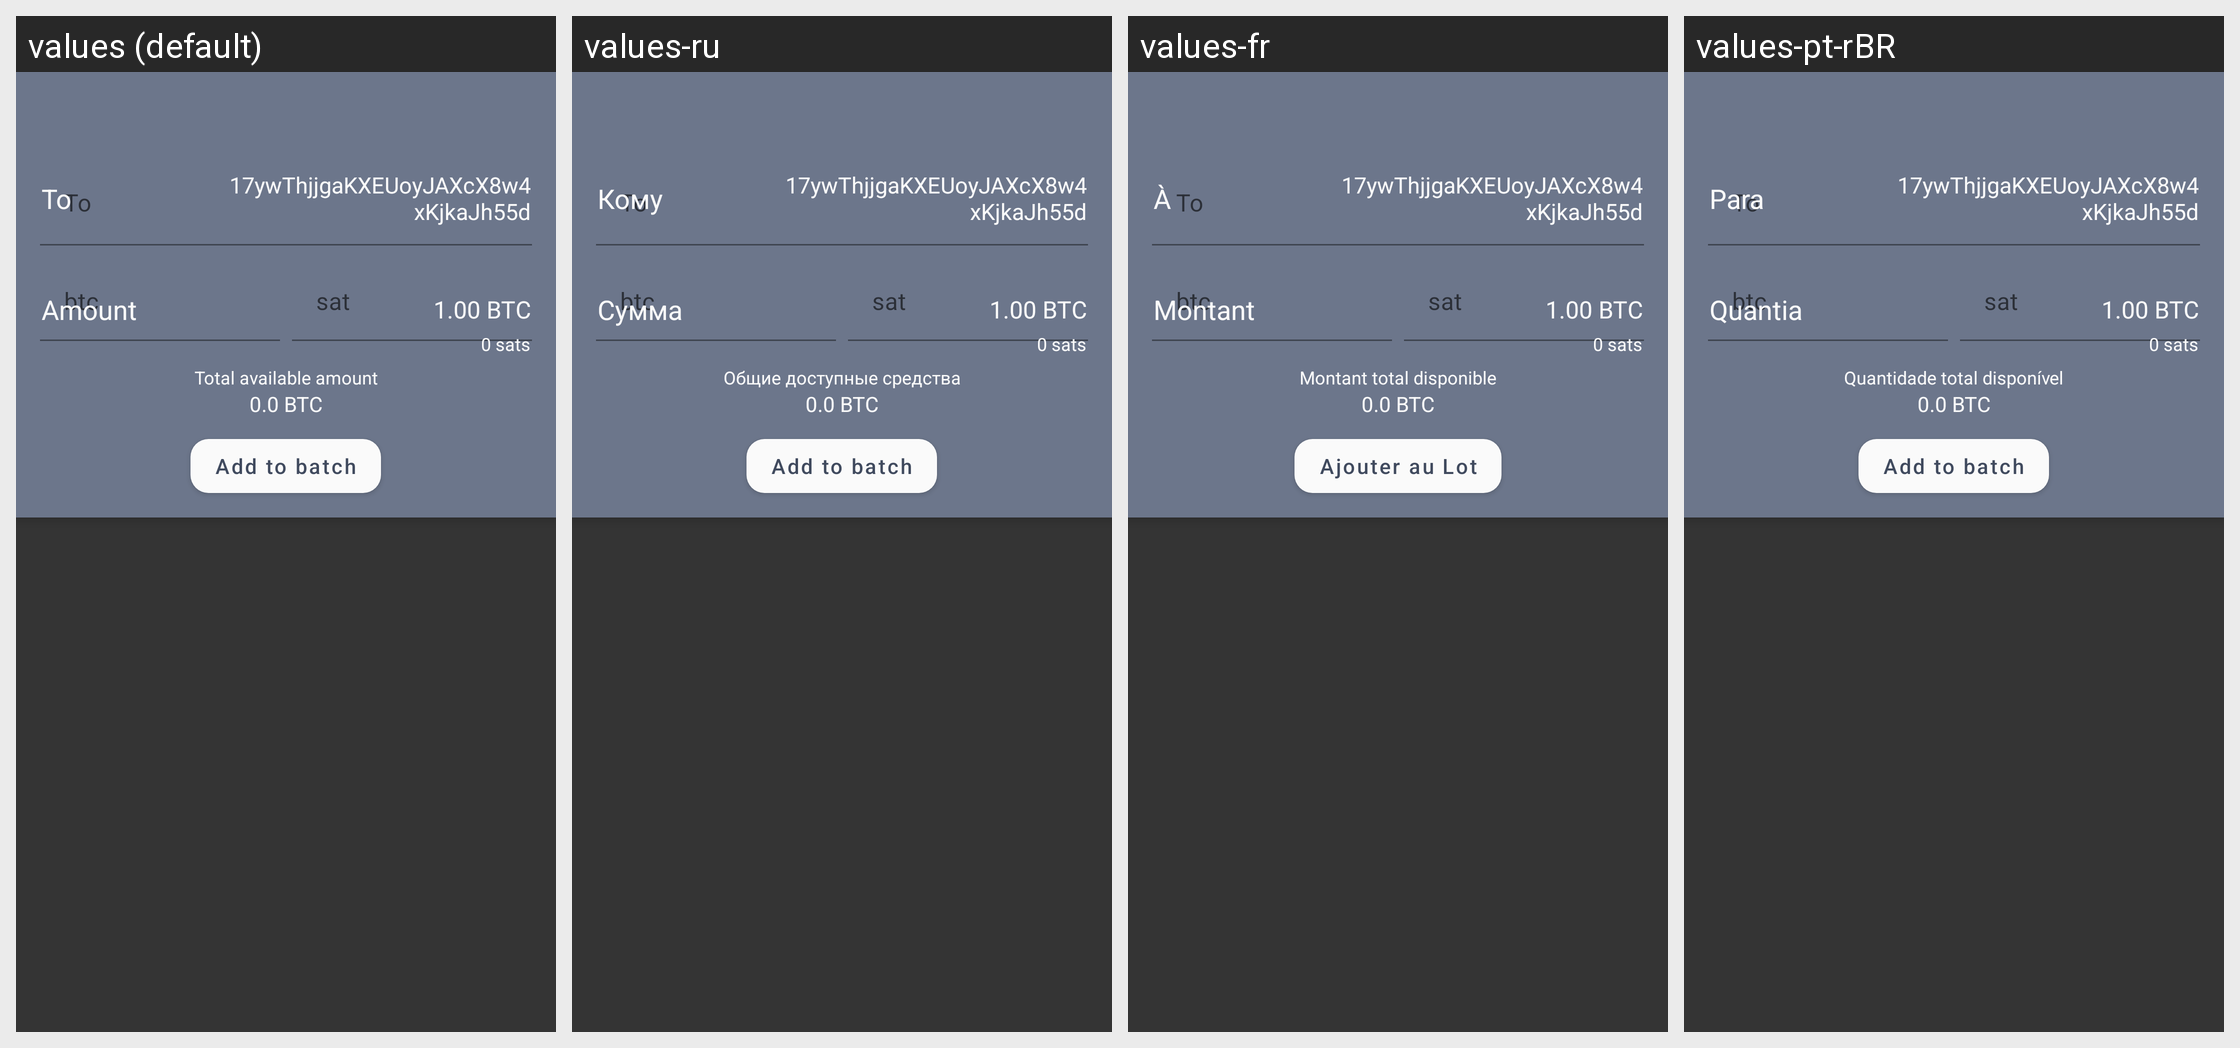

Locale-by-locale string values for the Android screen shown in this grid:
Android screen res/layout/activity_batch_spend.xml rendered under 4 locales, left to right: values (default), values-ru, values-fr, values-pt-rBR. Device: Nexus 5 (rendered at 1080×1920; each locale shown at half size, 540×960, under a caption strip naming it); theme Theme.Samourai.Material.
Other locales in the repository, not shown: values-bg, values-br, values-cn, values-cs, values-de, values-es, values-hu, values-id, values-ir, values-it, values-my, values-nl, values-pt, values-sk, values-tr, values-zh-rCN.
Strings drawn on this screen, with the default value and each locale's value (text and hints the layout hard-codes, and strings that could not be matched under every locale, appear in the picture but are not listed):

add_to_batch
  values: Add to batch
  values-ru: Add to batch  [not translated; the default value is used]
  values-fr: Ajouter au Lot
  values-pt-rBR: Add to batch  [not translated; the default value is used]

total_available_amount
  values: Total available amount
  values-ru: Общие доступные средства
  values-fr: Montant total disponible
  values-pt-rBR: Quantidade total disponível

to
  values: To
  values-ru: Кому
  values-fr: À
  values-pt-rBR: Para

amount
  values: Amount
  values-ru: Сумма
  values-fr: Montant
  values-pt-rBR: Quantia
